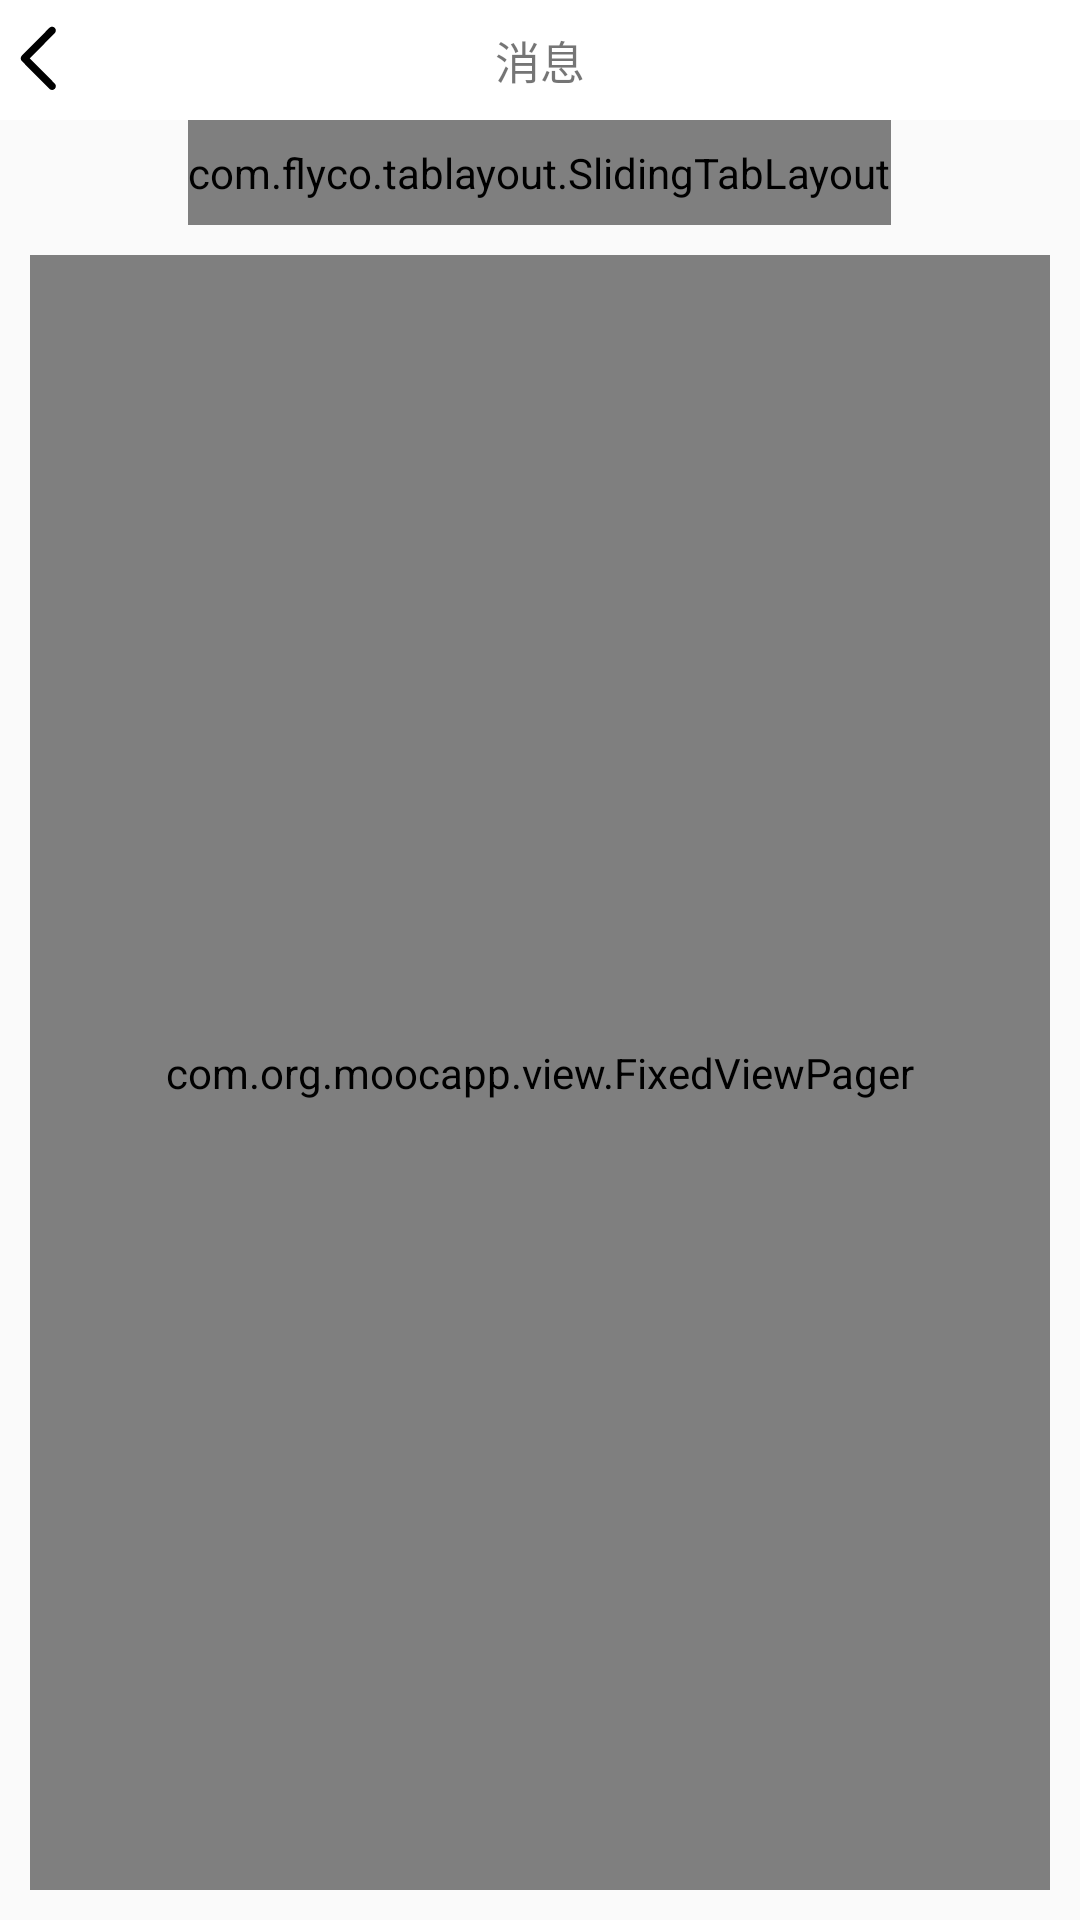

Reconstruct the res/layout file that produces this screen, plus the resources it refers to.
<!-- AndroidManifest.xml: application theme Theme.Moocapp -->
<!-- res/layout/activity_my_message.xml -->
<?xml version="1.0" encoding="utf-8"?>

<LinearLayout xmlns:android="http://schemas.android.com/apk/res/android"
    xmlns:app="http://schemas.android.com/apk/res-auto"
    xmlns:tl="http://schemas.android.com/apk/res-auto"
    xmlns:tools="http://schemas.android.com/tools"
    android:layout_width="match_parent"
    android:layout_height="match_parent"
    android:orientation="vertical"
    tools:context=".activaty.MyMessageActivity">

    <androidx.appcompat.widget.Toolbar
        android:id="@+id/messagetoobar"
        android:layout_width="match_parent"
        android:layout_height="40dp"
        android:background="@color/white"
        app:contentInsetStart="0dp">

        <LinearLayout
            android:layout_width="match_parent"
            android:layout_height="match_parent">

            <Button
                android:id="@+id/my_message_back"
                android:layout_width="0dp"
                android:layout_height="match_parent"
                android:layout_weight="2"
                android:background="@drawable/ic"
                android:drawableLeft="@drawable/fanhui"/>

            <TextView
                android:layout_width="0dp"
                android:layout_height="match_parent"
                android:layout_weight="8"
                android:gravity="center"
                android:text="消息"
                android:textSize="15sp"/>

            <Button
                android:layout_width="0dp"
                android:layout_height="match_parent"
                android:layout_weight="2"
                android:background="@color/TRANSPARENT"
                android:padding="8dp"/>
        </LinearLayout>
    </androidx.appcompat.widget.Toolbar>

    <com.flyco.tablayout.SlidingTabLayout
        android:id="@+id/slidingTabLayout_my_message"
        android:layout_width="wrap_content"
        android:layout_height="35dp"
        android:layout_gravity="center"
        tl:tl_indicator_color="#3E7A25"
        tl:tl_indicator_corner_radius="1.5dp"
        tl:tl_indicator_height="3dp"
        tl:tl_indicator_width="50dp"
        tl:tl_textSelectColor="@color/black"
        tl:tl_textUnselectColor="@color/black"
        tl:tl_textsize="16sp" />

    <com.org.moocapp.view.FixedViewPager
        android:id="@+id/fixedViewPager_my_message"
        android:layout_width="match_parent"
        android:layout_height="0dp"
        android:layout_margin="10dp"
        android:layout_weight="1"
        android:background="@drawable/shape_bg" />

</LinearLayout>
<!-- resources referenced by this layout -->
<resources>
  <color name="TRANSPARENT">#00000000</color>
  <color name="black">#FF000000</color>
  <color name="white">#FFFFFFFF</color>
  <!-- drawable fanhui (drawable) -->
  <vector android:autoMirrored="true" android:height="25dp"
      android:viewportHeight="1024" android:viewportWidth="1024"
      android:width="25dp" xmlns:android="http://schemas.android.com/apk/res/android">
      <path android:fillColor="#000000" android:pathData="M711.1,928.3c-13.2,0 -26.3,-5 -36.4,-15.2L297.8,532.9c-20.1,-20.2 -20.1,-53.1 0,-73.3L674.7,79.2c20.1,-20.3 52.6,-20.3 72.7,0 20.1,20.2 20.1,53.1 0,73.3L406.9,496.2l340.5,343.6c20.1,20.3 20.1,53.1 0,73.3 -10,10.1 -23.2,15.2 -36.3,15.2z"/>
  </vector>
  <!-- drawable ic: vector/xml drawable (drawable, 5777 chars, omitted) -->
  <!-- drawable shape_bg (drawable-v24) -->
  <?xml version="1.0" encoding="utf-8"?>
  
  <layer-list xmlns:android="http://schemas.android.com/apk/res/android">
  
      
      <item>
          <shape
              android:shape="rectangle"
              android:useLevel="false">
              
              <solid android:color="#ffffff" />
              <corners android:radius="20dp" />
  
  
  
  
  
          </shape>
      </item>
  </layer-list>
  <style name="Theme.Moocapp" parent="Theme.MaterialComponents.DayNight.NoActionBar.Bridge">
          
          <item name="colorPrimary">@color/MLV</item>
          <item name="colorPrimaryVariant">@color/purple_700</item>
          <item name="colorOnPrimary">@color/white</item>
          
          <item name="colorSecondary">@color/teal_200</item>
          <item name="colorSecondaryVariant">@color/teal_700</item>
          <item name="colorOnSecondary">@color/black</item>
          
          <item name="android:statusBarColor">?attr/colorPrimaryVariant</item>
          
          <item name="contentInsetStart">0dp</item>
      </style>
  <color name="MLV">#32CD32</color>
  <color name="purple_700">#FF3700B3</color>
  <color name="teal_200">#FF03DAC5</color>
  <color name="teal_700">#FF018786</color>
</resources>
